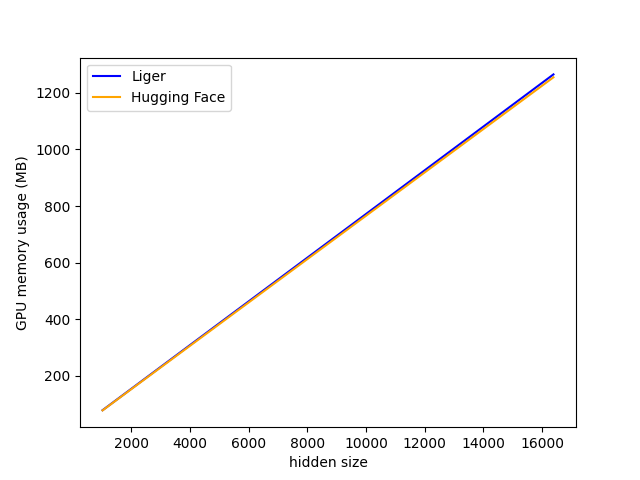

The data file committed next to this chart (first rows):
N, Liger, Hugging Face
1024, 79.1, 78.46
2048, 158.2, 156.9
4096, 316.3, 313.8
8192, 632.6, 627.5
16384, 1265, 1255
